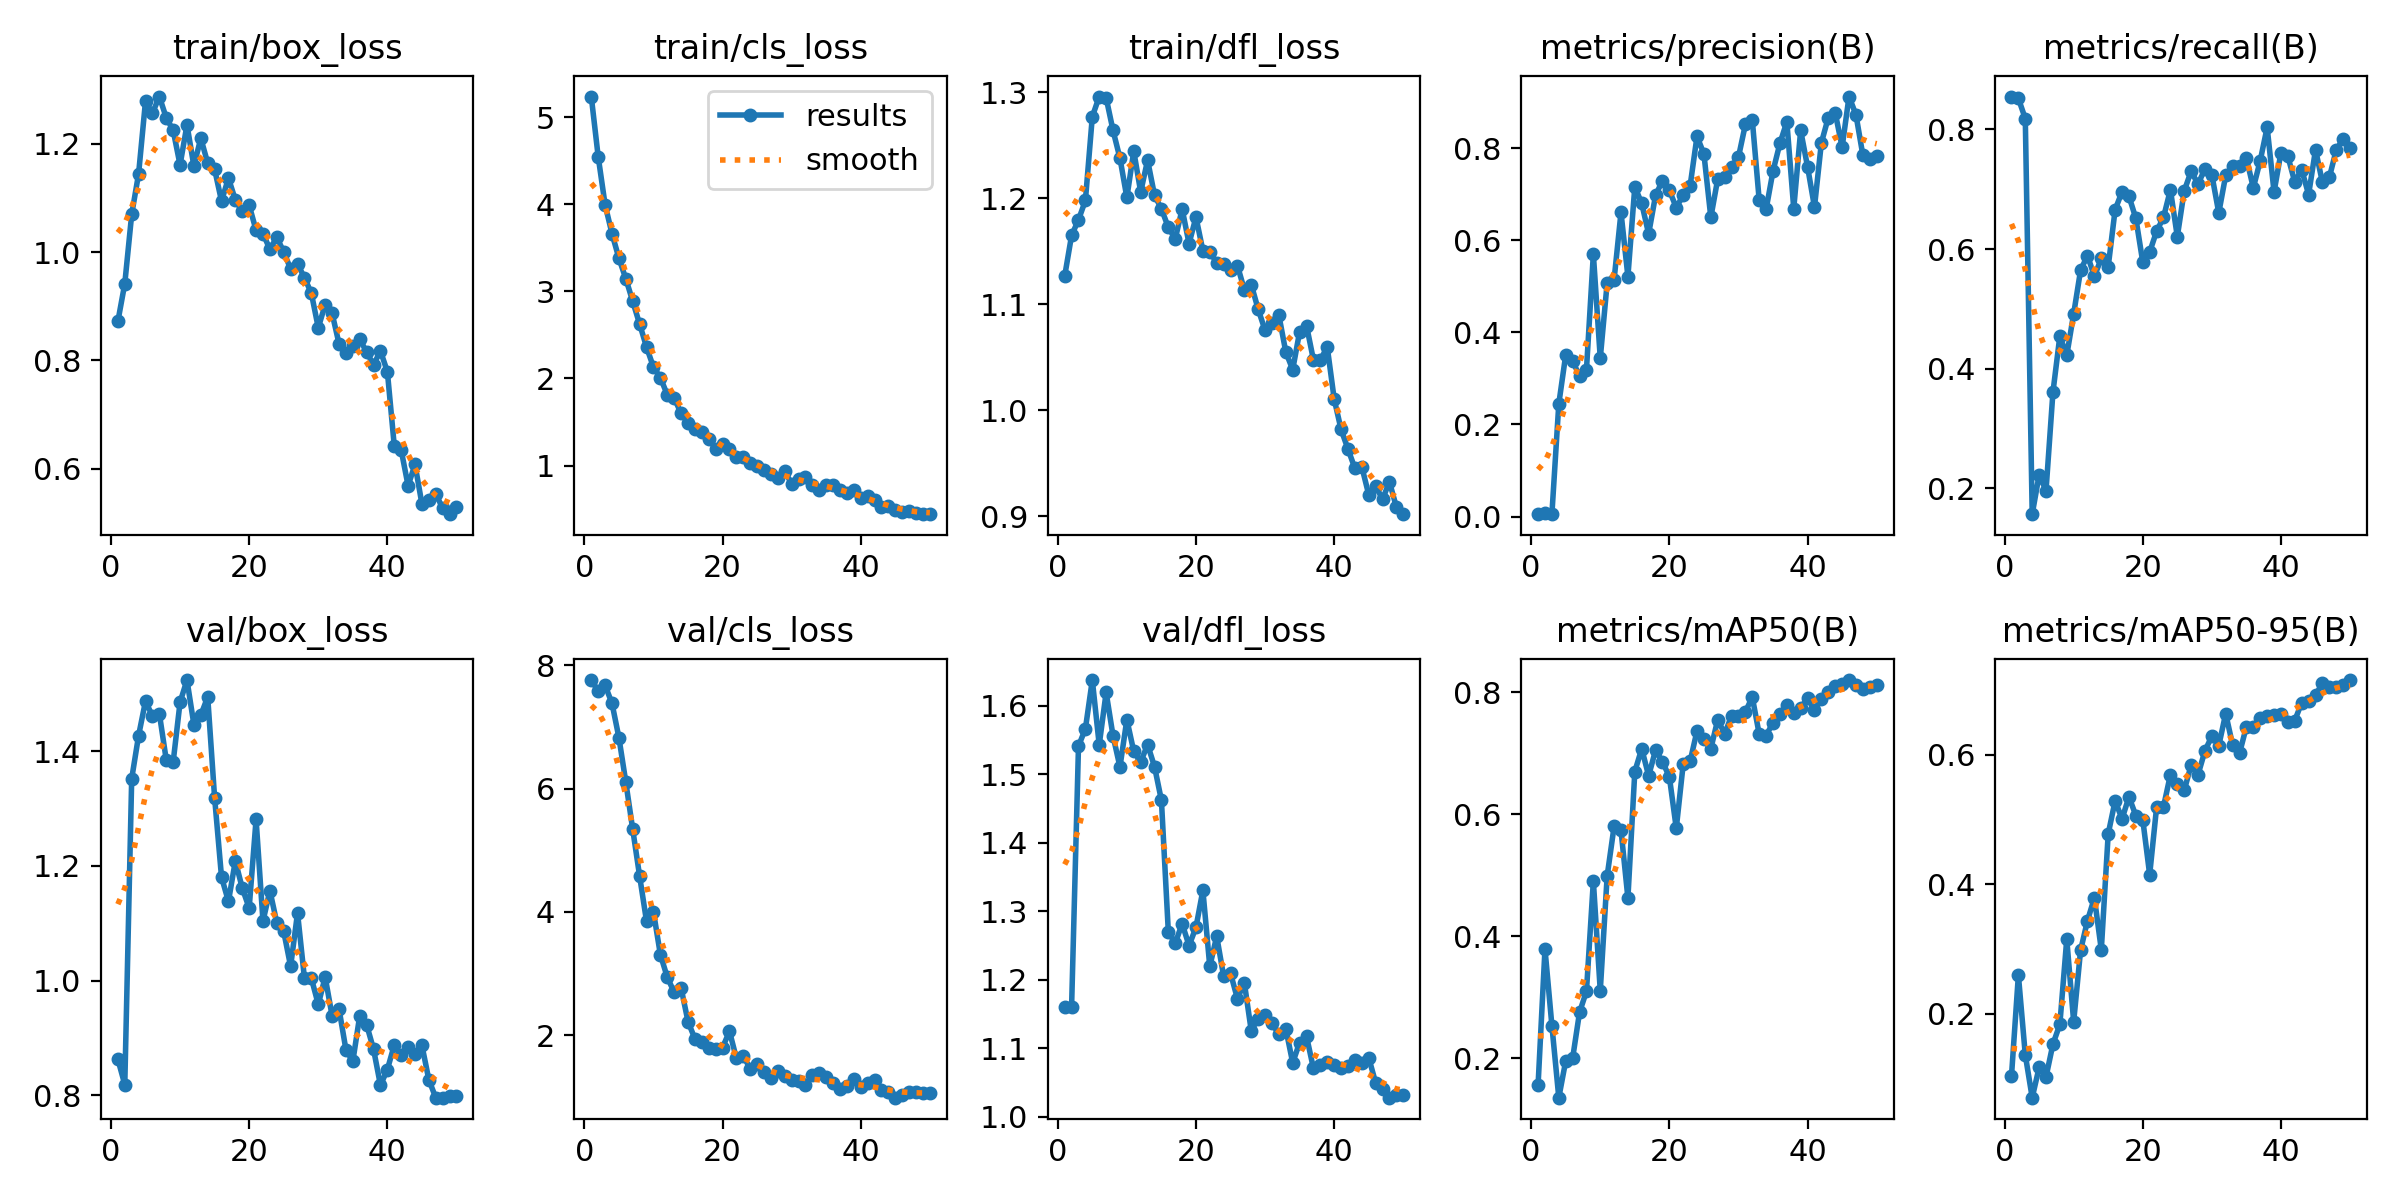

The file beside this chart, header and first rows:
epoch, time, train/box_loss, train/cls_loss, train/dfl_loss, metrics/precision(B), metrics/recall(B), metrics/mAP50(B), metrics/mAP50-95(B), val/box_loss, val/cls_loss, val/dfl_loss, lr/pg0, lr/pg1, lr/pg2
1, 5.673, 0.8721, 5.238, 1.127, 0.00625, 0.8548, 0.1557, 0.1038, 0.8628, 7.761, 1.161, 0.0003334, 0.0003334, 0.0003334
2, 11.07, 0.9418, 4.548, 1.165, 0.00848, 0.8517, 0.3787, 0.2597, 0.8187, 7.582, 1.16, 0.0006702, 0.0006702, 0.0006702
3, 16.42, 1.07, 3.995, 1.18, 0.00534, 0.8179, 0.2531, 0.1365, 1.352, 7.675, 1.541, 0.0009934, 0.0009934, 0.0009934
4, 21.7, 1.145, 3.663, 1.198, 0.2449, 0.1568, 0.1351, 0.07055, 1.427, 7.383, 1.566, 0.001303, 0.001303, 0.001303
5, 26.99, 1.279, 3.381, 1.277, 0.3509, 0.2221, 0.1953, 0.1172, 1.487, 6.826, 1.637, 0.001537, 0.001537, 0.001537
6, 32.54, 1.256, 3.146, 1.296, 0.3374, 0.1963, 0.1996, 0.1026, 1.461, 6.103, 1.543, 0.001505, 0.001505, 0.001505
7, 38.98, 1.287, 2.886, 1.295, 0.3054, 0.3605, 0.275, 0.1532, 1.465, 5.337, 1.619, 0.001473, 0.001473, 0.001473
8, 44.23, 1.248, 2.625, 1.264, 0.3185, 0.4544, 0.3094, 0.1837, 1.385, 4.576, 1.556, 0.00144, 0.00144, 0.00144
9, 49.5, 1.225, 2.36, 1.238, 0.5697, 0.4222, 0.4901, 0.3151, 1.381, 3.844, 1.511, 0.001408, 0.001408, 0.001408
10, 54.71, 1.161, 2.13, 1.201, 0.3439, 0.4916, 0.3103, 0.1878, 1.485, 4, 1.58, 0.001376, 0.001376, 0.001376
11, 59.93, 1.235, 2.01, 1.245, 0.5075, 0.5645, 0.4986, 0.2979, 1.524, 3.305, 1.533, 0.001343, 0.001343, 0.001343
12, 65.11, 1.159, 1.813, 1.206, 0.5141, 0.5891, 0.5796, 0.3438, 1.446, 2.938, 1.518, 0.001311, 0.001311, 0.001311
13, 70.33, 1.21, 1.776, 1.236, 0.6602, 0.5543, 0.5737, 0.379, 1.463, 2.694, 1.543, 0.001278, 0.001278, 0.001278
14, 75.55, 1.164, 1.599, 1.203, 0.5212, 0.5844, 0.4623, 0.2988, 1.494, 2.763, 1.511, 0.001246, 0.001246, 0.001246
15, 80.73, 1.153, 1.492, 1.19, 0.7159, 0.5707, 0.6697, 0.4778, 1.319, 2.218, 1.462, 0.001214, 0.001214, 0.001214
16, 85.92, 1.094, 1.421, 1.173, 0.6798, 0.6656, 0.707, 0.5286, 1.18, 1.938, 1.27, 0.001181, 0.001181, 0.001181
17, 91.1, 1.136, 1.384, 1.162, 0.6136, 0.6958, 0.6626, 0.5008, 1.138, 1.884, 1.253, 0.001149, 0.001149, 0.001149
18, 96.31, 1.096, 1.302, 1.19, 0.6971, 0.6881, 0.7045, 0.5347, 1.209, 1.788, 1.282, 0.001117, 0.001117, 0.001117
19, 102, 1.075, 1.194, 1.157, 0.7292, 0.6513, 0.6858, 0.5059, 1.161, 1.782, 1.25, 0.001084, 0.001084, 0.001084
20, 107.6, 1.087, 1.246, 1.182, 0.7079, 0.5782, 0.6609, 0.4996, 1.126, 1.796, 1.277, 0.001052, 0.001052, 0.001052
21, 112.8, 1.04, 1.192, 1.151, 0.6708, 0.5949, 0.5766, 0.4148, 1.281, 2.062, 1.331, 0.001019, 0.001019, 0.001019
22, 118.1, 1.034, 1.101, 1.15, 0.6976, 0.6297, 0.6815, 0.5185, 1.104, 1.622, 1.219, 0.0009871, 0.0009871, 0.0009871
23, 123.3, 1.005, 1.104, 1.139, 0.7175, 0.6529, 0.6862, 0.5194, 1.157, 1.664, 1.264, 0.0009547, 0.0009547, 0.0009547
24, 128.6, 1.028, 1.026, 1.139, 0.8252, 0.6989, 0.7362, 0.5689, 1.101, 1.452, 1.205, 0.0009223, 0.0009223, 0.0009223
25, 133.8, 1, 0.9965, 1.132, 0.7871, 0.6207, 0.7226, 0.5549, 1.086, 1.538, 1.21, 0.00089, 0.00089, 0.00089
26, 139.1, 0.9691, 0.95, 1.137, 0.6494, 0.6973, 0.7071, 0.5447, 1.025, 1.407, 1.172, 0.0008576, 0.0008576, 0.0008576
27, 144.2, 0.9781, 0.9085, 1.114, 0.7329, 0.7299, 0.7546, 0.5839, 1.118, 1.304, 1.196, 0.0008252, 0.0008252, 0.0008252
28, 149.5, 0.9529, 0.86, 1.119, 0.7381, 0.7084, 0.7314, 0.5691, 1.004, 1.412, 1.126, 0.0007928, 0.0007928, 0.0007928
29, 154.7, 0.9241, 0.9319, 1.095, 0.7595, 0.7342, 0.761, 0.6058, 1.004, 1.341, 1.143, 0.0007604, 0.0007604, 0.0007604
30, 159.9, 0.8604, 0.7925, 1.076, 0.7803, 0.7238, 0.7611, 0.6286, 0.9585, 1.274, 1.149, 0.0007281, 0.0007281, 0.0007281
31, 165.3, 0.9032, 0.8451, 1.082, 0.8511, 0.6604, 0.7675, 0.6139, 1.006, 1.255, 1.137, 0.0006957, 0.0006957, 0.0006957
32, 170.9, 0.8871, 0.8733, 1.09, 0.8611, 0.723, 0.7917, 0.6632, 0.9385, 1.187, 1.12, 0.0006633, 0.0006633, 0.0006633
33, 176.5, 0.8312, 0.7813, 1.055, 0.6868, 0.7391, 0.731, 0.6151, 0.9508, 1.349, 1.129, 0.0006309, 0.0006309, 0.0006309
34, 181.7, 0.8136, 0.723, 1.038, 0.667, 0.7391, 0.7286, 0.602, 0.8797, 1.389, 1.079, 0.0005986, 0.0005986, 0.0005986
35, 186.9, 0.8262, 0.7824, 1.074, 0.75, 0.7517, 0.7497, 0.6433, 0.8591, 1.313, 1.108, 0.0005662, 0.0005662, 0.0005662
36, 192.2, 0.8394, 0.7741, 1.08, 0.8102, 0.7022, 0.7639, 0.6429, 0.9387, 1.219, 1.117, 0.0005338, 0.0005338, 0.0005338
37, 197.3, 0.8155, 0.7223, 1.048, 0.8569, 0.7478, 0.7786, 0.6567, 0.923, 1.121, 1.071, 0.0005014, 0.0005014, 0.0005014
38, 202.5, 0.792, 0.6808, 1.048, 0.6685, 0.8034, 0.7656, 0.6598, 0.8803, 1.166, 1.075, 0.0004691, 0.0004691, 0.0004691
39, 207.7, 0.8176, 0.7198, 1.06, 0.8383, 0.6954, 0.7742, 0.6606, 0.8175, 1.292, 1.079, 0.0004367, 0.0004367, 0.0004367
40, 213, 0.7794, 0.6321, 1.011, 0.7593, 0.7613, 0.7895, 0.6632, 0.845, 1.157, 1.075, 0.0004043, 0.0004043, 0.0004043
41, 220.3, 0.6423, 0.6556, 0.982, 0.672, 0.7548, 0.771, 0.6509, 0.8876, 1.225, 1.072, 0.0003719, 0.0003719, 0.0003719
42, 225.5, 0.6348, 0.6026, 0.9635, 0.8114, 0.712, 0.7883, 0.6525, 0.87, 1.274, 1.074, 0.0003395, 0.0003395, 0.0003395
43, 230.7, 0.5689, 0.5294, 0.9453, 0.8661, 0.7326, 0.7994, 0.6803, 0.8841, 1.107, 1.083, 0.0003072, 0.0003072, 0.0003072
44, 236.3, 0.6081, 0.5308, 0.9468, 0.8767, 0.6911, 0.8098, 0.6834, 0.8716, 1.077, 1.078, 0.0002748, 0.0002748, 0.0002748
45, 241.6, 0.5353, 0.4935, 0.9205, 0.8017, 0.7659, 0.8132, 0.6915, 0.8872, 0.9839, 1.086, 0.0002424, 0.0002424, 0.0002424
46, 246.8, 0.5429, 0.4692, 0.9285, 0.9117, 0.7115, 0.8196, 0.7103, 0.8272, 1.031, 1.05, 0.00021, 0.00021, 0.00021
47, 251.9, 0.5544, 0.4774, 0.9162, 0.8723, 0.7196, 0.8108, 0.7042, 0.7959, 1.073, 1.041, 0.0001777, 0.0001777, 0.0001777
48, 257.5, 0.5269, 0.4507, 0.9325, 0.7846, 0.7658, 0.8055, 0.7044, 0.7961, 1.079, 1.028, 0.0001453, 0.0001453, 0.0001453
49, 262.7, 0.5164, 0.4416, 0.9089, 0.7751, 0.7841, 0.8079, 0.708, 0.7992, 1.06, 1.032, 0.0001129, 0.0001129, 0.0001129
50, 267.8, 0.53, 0.4441, 0.9021, 0.7831, 0.7689, 0.8117, 0.7151, 0.7986, 1.054, 1.031, 8.05331e-05, 8.05331e-05, 8.05331e-05
